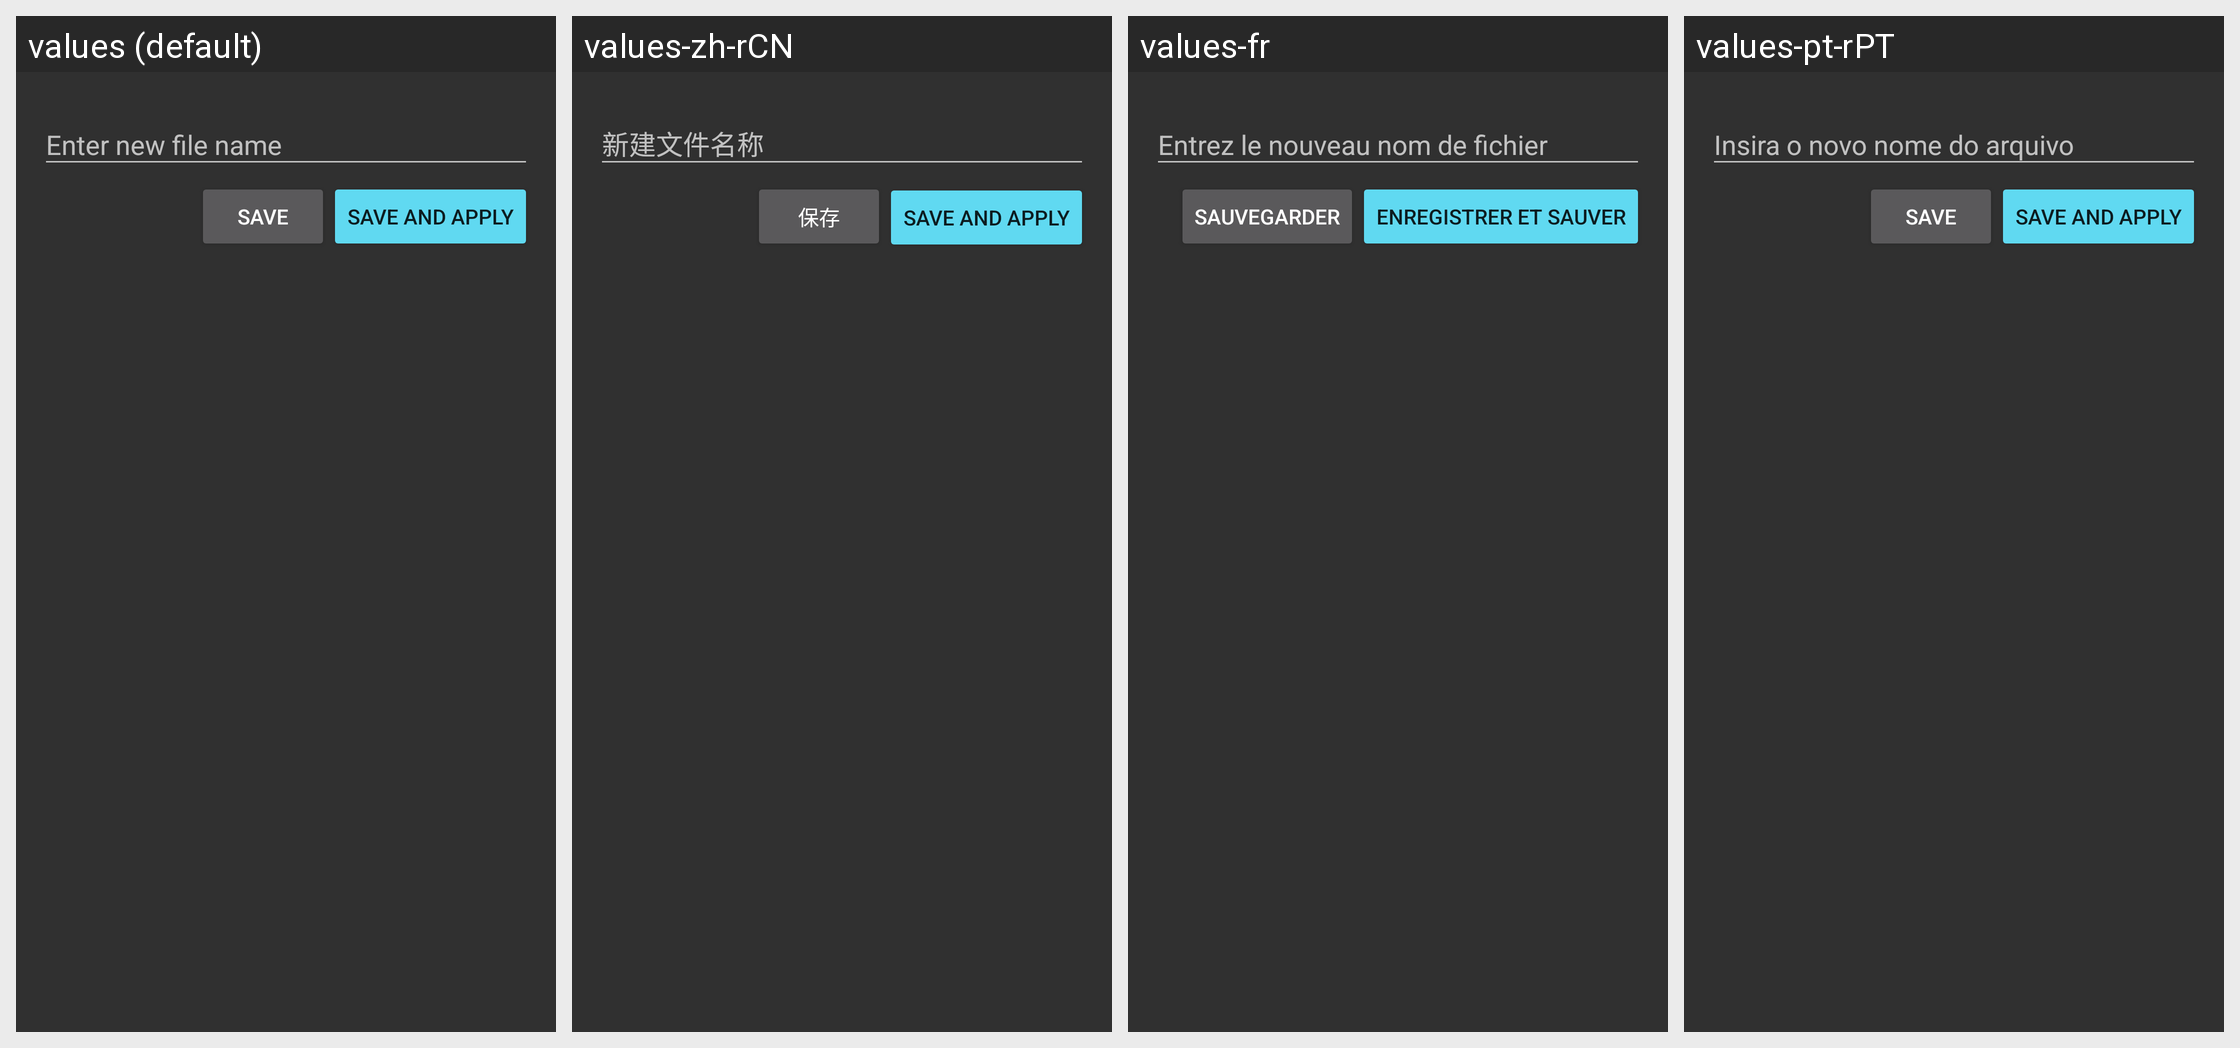

Locale-by-locale string values for the Android screen shown in this grid:
Android screen res/layout/dialog_save_theme.xml rendered under 4 locales, left to right: values (default), values-zh-rCN, values-fr, values-pt-rPT. Device: Nexus 5 (rendered at 1080×1920; each locale shown at half size, 540×960, under a caption strip naming it); theme AppThemeDark.
Other locales in the repository, not shown: values-cs, values-es, values-id, values-in, values-ja, values-nl, values-ro, values-ru, values-sk, values-vi.
Strings drawn on this screen, with the default value and each locale's value (text and hints the layout hard-codes, and strings that could not be matched under every locale, appear in the picture but are not listed):

enter_new_file_name
  values: Enter new file name
  values-zh-rCN: 新建文件名称
  values-fr: Entrez le nouveau nom de fichier
  values-pt-rPT: Insira o novo nome do arquivo

save
  values: Save
  values-zh-rCN: 保存
  values-fr: Sauvegarder
  values-pt-rPT: Save  [not translated; the default value is used]

save_and_apply
  values: Save and apply
  values-zh-rCN: Save and apply
  values-fr: Enregistrer et sauver
  values-pt-rPT: Save and apply  [not translated; the default value is used]
